Run: headless pygame with SDL's dummy video driver; simulated clock (each Clock.tick advances the game by its frame time, no real sleeping); random seed 0; keys injected as events and as key.get_pressed() state; no mouse input.
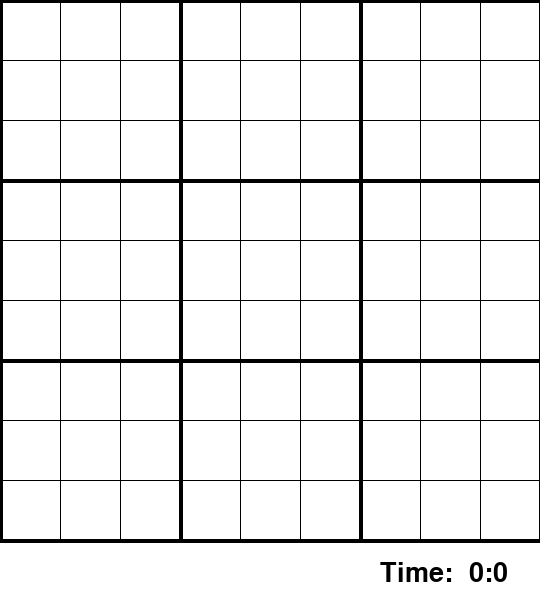
Frame 1 of 4 · flips 1–60 · no input
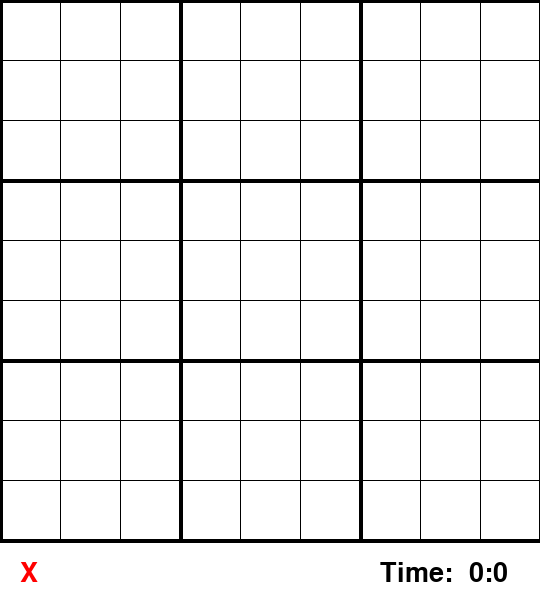
Frame 2 of 4 · flips 61–180 · tapped SPACE, RETURN · held RIGHT (→), D
Frame 3 of 4 · flips 181–300 · held DOWN (↓), S · screen unchanged from frame 2, image omitted
Frame 4 of 4 · flips 301–420 · held LEFT (←), A, UP (↑), W · screen unchanged from frame 3, image omitted

The pygame program that drew these frames:

import pygame
import time
pygame.font.init()


class Grid:
    board = [
        [7, 8, 0, 4, 0, 0, 1, 2, 0],
        [6, 0, 0, 0, 7, 5, 0, 0, 9],
        [0, 0, 0, 6, 0, 1, 0, 7, 8],
        [0, 0, 7, 0, 4, 0, 2, 6, 0],
        [0, 0, 1, 0, 5, 0, 9, 3, 0],
        [9, 0, 4, 0, 6, 0, 0, 0, 5],
        [0, 7, 0, 3, 0, 0, 0, 1, 2],
        [1, 2, 0, 0, 0, 7, 4, 0, 0],
        [0, 4, 9, 2, 0, 6, 0, 0, 7]
    ]

    def __init__(self, rows, cols, width, height):
        self.rows = rows
        self.cols = cols
        self.width = width
        self.height = height

    def draw(self, win):
        # Draw grid lines
        gap = self.width / 9
        for i in range(self.rows + 1):
            if i % 3 == 0:
                thick = 4
            else:
                thick = 1
            pygame.draw.line(win, (0, 0, 0), (0, i * gap), (self.width, i * gap), thick)
            pygame.draw.line(win, (0, 0, 0), (i * gap, 0), (i * gap, self.height), thick)


def redraw_window(win, board, play_time, strikes):
    win.fill((255, 255, 255))
    fnt = pygame.font.SysFont('comicsans', 40)
    # Draw time
    text = fnt.render("Time: " + format_time(play_time), 1, (0, 0, 0))
    win.blit(text, (540 - 160, 560))
    # Draw strikes
    text = fnt.render("X " * strikes, 1, (255, 0, 0))
    win.blit(text, (20, 560))
    # Draw grid and board
    board.draw(win)


def format_time(secs):
    sec = secs % 60
    minute = secs // 60
    time_str = ' ' + str(minute) + ':' + str(sec)

    return time_str


def main():
    win = pygame.display.set_mode((540, 600))
    pygame.display.set_caption('Sudoku')
    board = Grid(9, 9, 540, 540)
    start = time.time()
    strikes = 0
    running = True

    while running:

        play_time = round(time.time() - start)

        for event in pygame.event.get():
            if event.type == pygame.QUIT:
                running = False
            if event.type == pygame.KEYDOWN:
                if event.key == pygame.K_ESCAPE:
                    pygame.quit()
                    running = False

                if event.key == pygame.K_RETURN:
                    strikes += 1

        redraw_window(win, board, play_time, strikes)
        pygame.display.update()
    pygame.quit()


if __name__ == '__main__':
    main()
